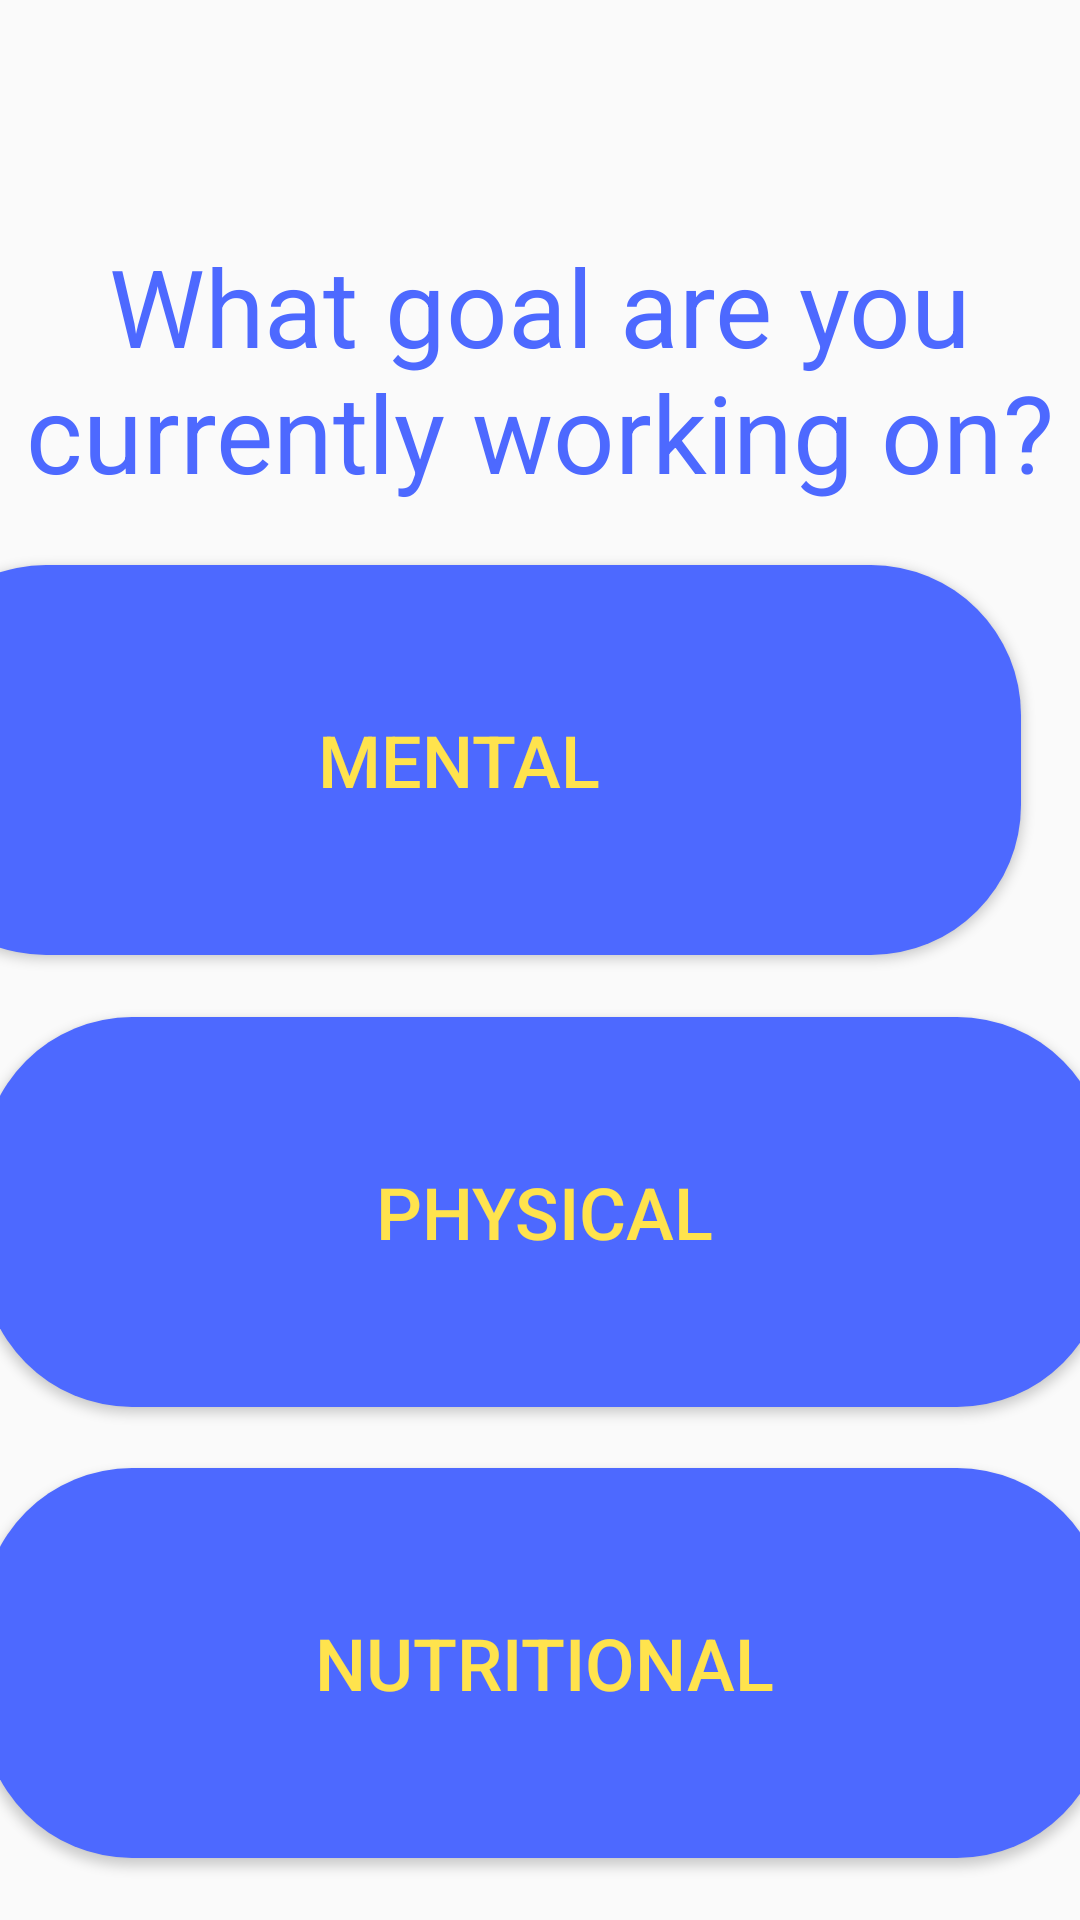

Layout XML and referenced resources for this Android screen:
<!-- AndroidManifest.xml: application theme AppTheme -->
<!-- res/layout/activity_checkin_.xml -->
<?xml version="1.0" encoding="utf-8"?>
<LinearLayout xmlns:android="http://schemas.android.com/apk/res/android"
    xmlns:app="http://schemas.android.com/apk/res-auto"
    xmlns:tools="http://schemas.android.com/tools"
    android:layout_width="match_parent"
    android:layout_height="match_parent">

    <androidx.constraintlayout.widget.ConstraintLayout
        android:layout_width="match_parent"
        android:layout_height="match_parent">

        <Button
            android:id="@+id/nutrition_goal"
            android:layout_width="375dp"
            android:layout_height="130dp"
            android:background="@drawable/custom_button"
            android:text="@string/check_in_3"
            android:textColor="#ffe34d"
            android:textSize="24sp"
            app:layout_constraintBottom_toBottomOf="parent"
            app:layout_constraintEnd_toEndOf="parent"
            app:layout_constraintHorizontal_bias="0.444"
            app:layout_constraintStart_toStartOf="parent"
            app:layout_constraintTop_toBottomOf="@+id/physical_goal" />

        <Button
            android:id="@+id/physical_goal"
            android:layout_width="375dp"
            android:layout_height="130dp"
            android:background="@drawable/custom_button"
            android:text="@string/check_in_2"
            android:textColor="#ffe34d"
            android:textSize="24sp"
            app:layout_constraintBottom_toTopOf="@+id/nutrition_goal"
            app:layout_constraintEnd_toEndOf="parent"
            app:layout_constraintHorizontal_bias="0.444"
            app:layout_constraintStart_toStartOf="parent"
            app:layout_constraintTop_toBottomOf="@+id/mental_goal" />

        <TextView
            android:id="@+id/textView2"
            android:layout_width="match_parent"
            android:layout_height="wrap_content"
            android:gravity="center"
            android:text="@string/check_in_question"
            android:textColor="@color/main"
            android:textSize="36sp"
            app:layout_constraintBottom_toBottomOf="@id/mental_goal"
            app:layout_constraintEnd_toEndOf="parent"
            app:layout_constraintTop_toTopOf="parent"
            app:layout_constraintVertical_bias="0.34" />

        <Button
            android:id="@+id/mental_goal"
            android:layout_width="375dp"
            android:layout_height="130dp"
            android:layout_marginEnd="20dp"
            android:layout_marginRight="20dp"
            android:background="@drawable/custom_button"
            android:text="@string/check_in_1"
            android:textColor="@color/accent"
            android:textSize="24sp"
            app:layout_constraintBottom_toTopOf="@+id/physical_goal"
            app:layout_constraintEnd_toEndOf="parent"
            app:layout_constraintTop_toBottomOf="@+id/textView2"
            app:layout_constraintVertical_bias="0.467" />


    </androidx.constraintlayout.widget.ConstraintLayout>
</LinearLayout>
<!-- resources referenced by this layout -->
<resources>
  <color name="accent">#FFE34D</color>
  <color name="main">#4D69FF</color>
  <!-- drawable custom_button (drawable) -->
  <?xml version="1.0" encoding="utf-8"?>
  <shape xmlns:android="http://schemas.android.com/apk/res/android">
      <solid android:color="#4d69ff"/>
  
      <corners android:radius="50dp"/>
  </shape>
  <string name="check_in_1">Mental</string>
  <string name="check_in_2">Physical</string>
  <string name="check_in_3">Nutritional</string>
  <string name="check_in_question">What goal are you currently working on?</string>
  <style name="AppTheme" parent="Theme.AppCompat.Light.DarkActionBar">
          
          <item name="colorPrimary">@color/colorPrimary</item>
          <item name="colorPrimaryDark">@color/colorPrimaryDark</item>
          <item name="colorAccent">@color/colorAccent</item>
  
      </style>
  <color name="colorPrimary">#008577</color>
  <color name="colorPrimaryDark">#00574B</color>
  <color name="colorAccent">#D81B60</color>
</resources>
